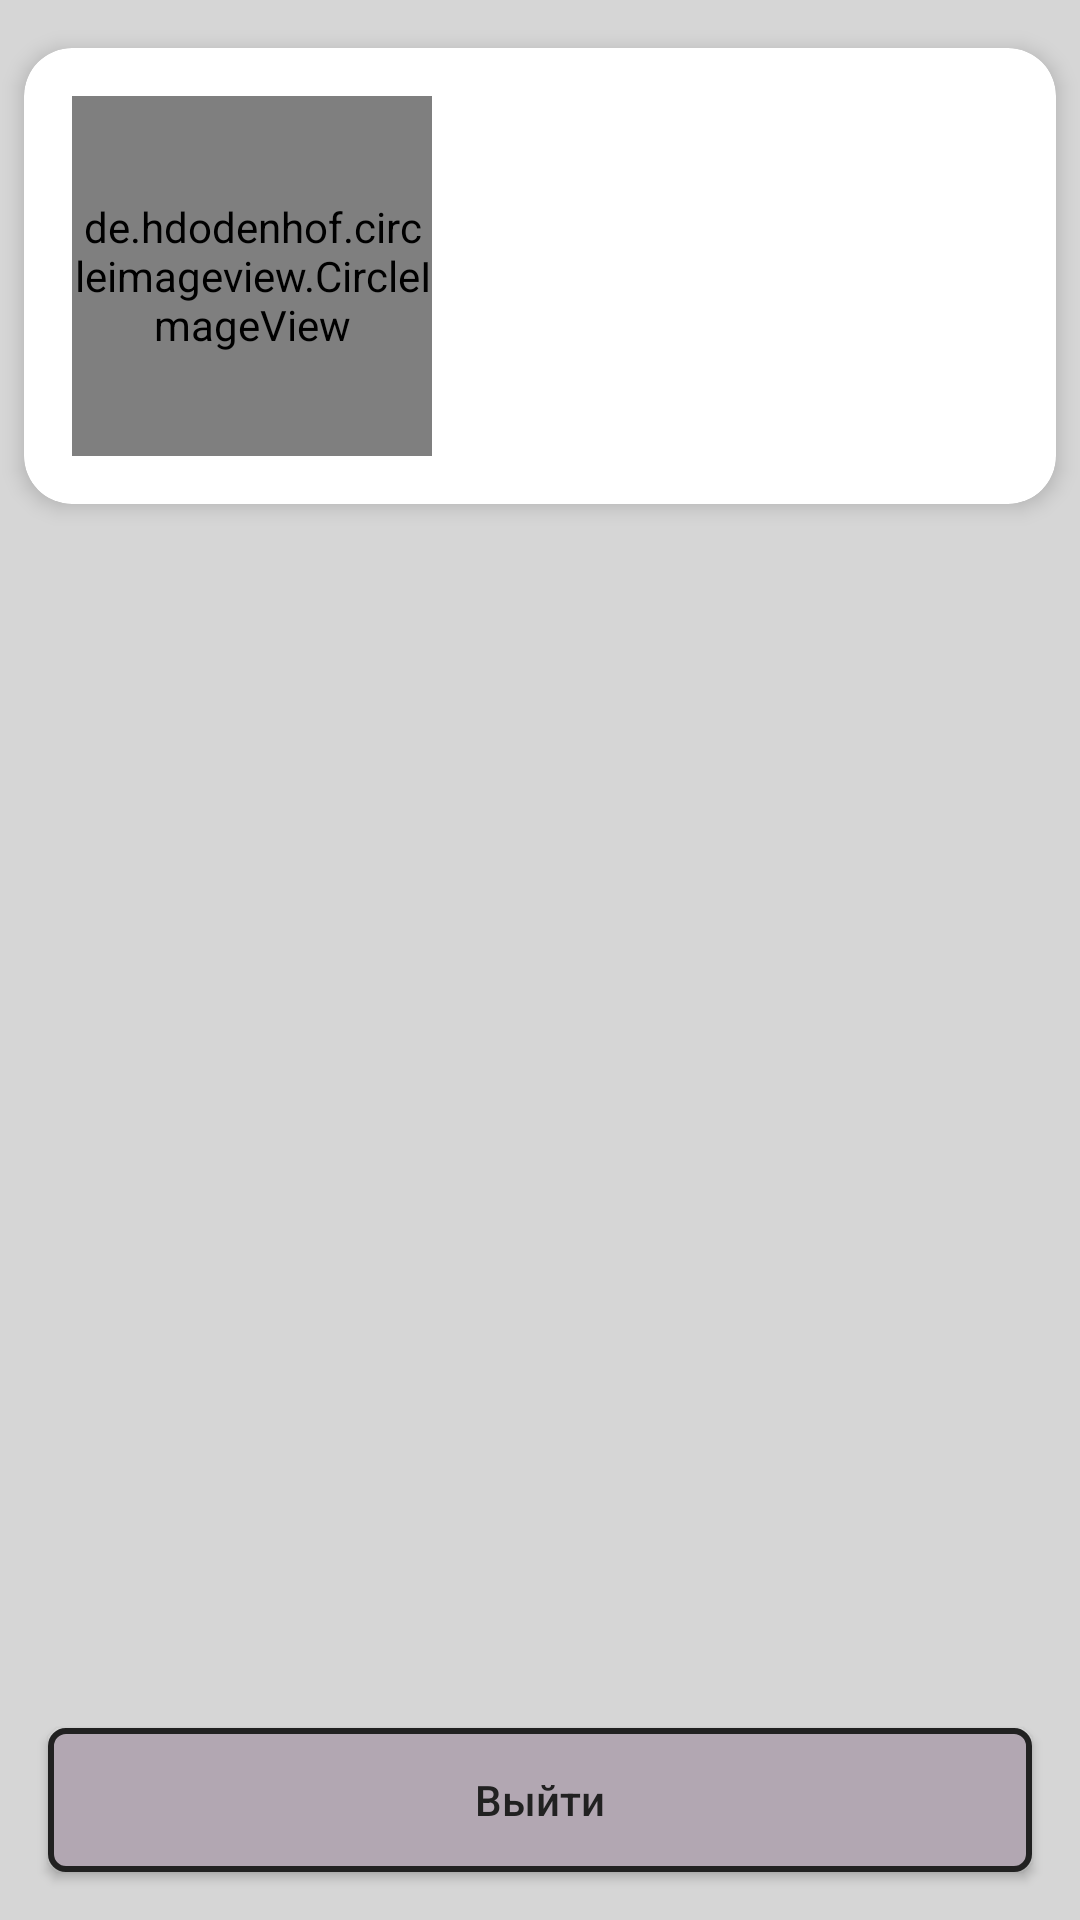

Write the Android layout XML for this screen, with the resource values it uses.
<!-- AndroidManifest.xml: application theme Theme.HhForStudent -->
<!-- res/layout/fragment_place_profile.xml -->
<?xml version="1.0" encoding="utf-8"?>
<androidx.constraintlayout.widget.ConstraintLayout xmlns:android="http://schemas.android.com/apk/res/android"
    xmlns:tools="http://schemas.android.com/tools"
    android:layout_width="match_parent"
    android:layout_height="match_parent"
    xmlns:app="http://schemas.android.com/apk/res-auto"
    android:background="@color/gay_1"
    tools:context=".feature.fragment.place_profile.PlaceProfileFragment">

    <androidx.cardview.widget.CardView
        android:id="@+id/cardViewPlaceProfile"
        android:layout_width="match_parent"
        android:layout_height="wrap_content"
        android:layout_marginStart="8dp"
        android:layout_marginTop="16dp"
        android:layout_marginEnd="8dp"
        android:padding="16dp"
        app:cardCornerRadius="16dp"
        app:cardElevation="4dp"
        app:layout_constraintEnd_toEndOf="parent"
        app:layout_constraintStart_toStartOf="parent"
        app:layout_constraintTop_toTopOf="parent">

        <androidx.constraintlayout.widget.ConstraintLayout
            android:layout_width="match_parent"
            android:layout_height="wrap_content"
            android:padding="16dp">

            <de.hdodenhof.circleimageview.CircleImageView
                android:id="@+id/imageViewPlaceProfile"
                android:layout_width="120dp"
                android:layout_height="120dp"
                app:layout_constraintBottom_toBottomOf="parent"
                app:layout_constraintStart_toStartOf="parent"
                app:layout_constraintTop_toTopOf="parent" />

            <TextView
                android:id="@+id/textViewPlaceName"
                android:layout_width="0dp"
                android:layout_height="wrap_content"
                android:layout_marginStart="16dp"
                android:layout_marginTop="8dp"
                android:textColor="@color/black"
                android:textSize="14sp"
                app:layout_constraintBottom_toBottomOf="parent"
                app:layout_constraintEnd_toEndOf="parent"
                app:layout_constraintHorizontal_bias="0.0"
                app:layout_constraintStart_toEndOf="@+id/imageViewPlaceProfile"
                app:layout_constraintTop_toTopOf="parent"
                app:layout_constraintVertical_bias="0.0" />

            <TextView
                android:id="@+id/textViewPlaceDescription"
                android:layout_width="0dp"
                android:layout_height="wrap_content"
                android:layout_marginStart="16dp"
                android:layout_marginTop="8dp"
                android:textColor="@color/black"
                android:textSize="14sp"
                app:layout_constraintBottom_toBottomOf="parent"
                app:layout_constraintEnd_toEndOf="parent"
                app:layout_constraintHorizontal_bias="0.0"
                app:layout_constraintStart_toEndOf="@+id/imageViewPlaceProfile"
                app:layout_constraintTop_toBottomOf="@+id/textViewPlaceName"
                app:layout_constraintVertical_bias="0.0" />

            <TextView
                android:id="@+id/textViewPlaceAddress"
                android:layout_width="0dp"
                android:layout_height="wrap_content"
                android:layout_marginStart="16dp"
                android:layout_marginTop="8dp"
                android:textColor="@color/black"
                android:textSize="14sp"
                app:layout_constraintBottom_toBottomOf="parent"
                app:layout_constraintEnd_toEndOf="parent"
                app:layout_constraintHorizontal_bias="0.0"
                app:layout_constraintStart_toEndOf="@+id/imageViewPlaceProfile"
                app:layout_constraintTop_toBottomOf="@+id/textViewPlaceDescription"
                app:layout_constraintVertical_bias="0.0" />

        </androidx.constraintlayout.widget.ConstraintLayout>

    </androidx.cardview.widget.CardView>

    <Button
        android:id="@+id/buttonExitPlace"
        style="@style/buttonMain"
        app:backgroundTint="@null"
        app:layout_constraintBottom_toBottomOf="parent"
        app:layout_constraintEnd_toEndOf="parent"
        android:layout_marginBottom="16dp"
        android:text="Выйти"
        app:layout_constraintStart_toStartOf="parent" />

</androidx.constraintlayout.widget.ConstraintLayout>
<!-- resources referenced by this layout -->
<resources>
  <color name="black">#212121</color>
  <color name="gay_1">#D6D6D6</color>
  <style name="buttonMain">
          <item name="android:layout_width">match_parent</item>
          <item name="android:layout_height">wrap_content</item>
          <item name="android:layout_marginStart">16dp</item>
          <item name="android:layout_marginEnd">16dp</item>
          <item name="android:background">@drawable/button_main_bg</item>
          <item name="android:textAllCaps">false</item>
          <item name="android:textColor">@color/black</item>
      </style>
  <style name="Theme.HhForStudent" parent="Theme.MaterialComponents.Light.NoActionBar">
          
          <item name="colorPrimary">@color/purple_500</item>
          <item name="colorPrimaryVariant">@color/purple_700</item>
          <item name="colorOnPrimary">@color/white</item>
          
          <item name="colorSecondary">@color/teal_200</item>
          <item name="colorSecondaryVariant">@color/teal_700</item>
          <item name="colorOnSecondary">@color/black</item>
          
          <item name="android:statusBarColor">@color/purple_main</item>
          
          <item name="snackbarStyle">@style/MySnackBar</item>
      </style>
  <!-- drawable button_main_bg (drawable) -->
  <?xml version="1.0" encoding="utf-8"?>
  <shape xmlns:android="http://schemas.android.com/apk/res/android" android:shape="rectangle">
  
      <corners android:radius="5dp"/>
  
      <stroke android:width="2dp" android:color="@color/black"/>
  
      <solid android:color="@color/purple_button"/>
  
  </shape>
  <color name="purple_500">#FF6200EE</color>
  <color name="purple_700">#FF3700B3</color>
  <color name="white">#FFFFFFFF</color>
  <color name="teal_200">#FF03DAC5</color>
  <color name="teal_700">#FF018786</color>
  <color name="purple_main">#996B148A</color>
  <style name="MySnackBar">
          <item name="android:layout_marginBottom">30dp</item>
          <item name="android:layout_marginStart">16dp</item>
          <item name="android:layout_marginEnd">16dp</item>
          <item name="android:background">@drawable/snackbar_bg</item>
      </style>
  <color name="purple_button">#B2A7B2</color>
  <!-- drawable snackbar_bg (drawable) -->
  <?xml version="1.0" encoding="utf-8"?>
  <shape xmlns:android="http://schemas.android.com/apk/res/android" android:shape="rectangle">
  
      <corners android:radius="12dp"/>
  
      <solid android:color="@color/black"/>
  
  </shape>
</resources>
